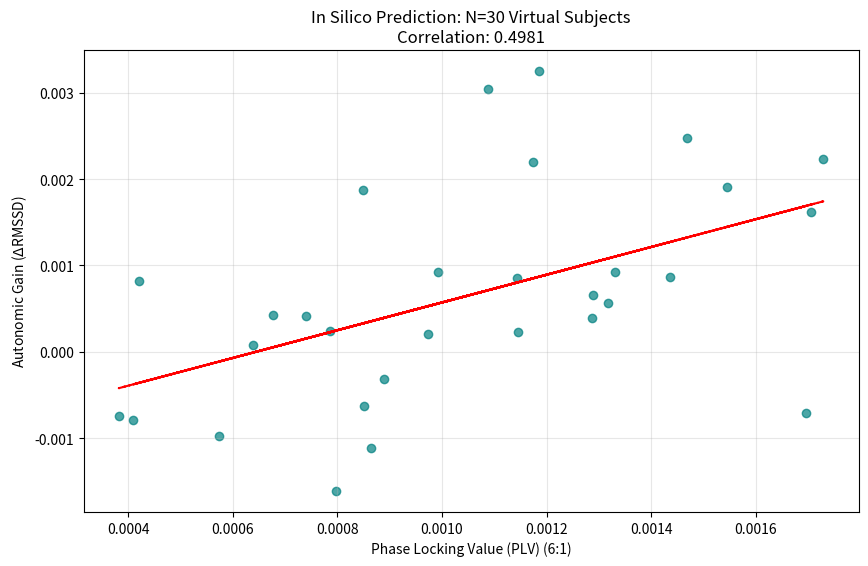

Source code (Python): (Note: this script raises an exception after producing the figure.)
import numpy as np
import matplotlib.pyplot as plt
import pandas as pd

# <SINCERE>
class VirtualCohortSimulator:
    # <SINCERE>
    def __init__(self, n_subjects=30):
        self.n_subjects = n_subjects
        # Stochastic parameters for the virtual cohort
        np.random.seed(42)  # For reproducibility
        self.subjects = pd.DataFrame({
            'subject_id': range(1, n_subjects + 1),
            'base_hr_hz': np.random.normal(1.04, 0.05, n_subjects), # Around 62.5 BPM
            'coupling_k': np.random.uniform(0.1, 0.4, n_subjects), # Sensitivity to stimulus
            'autonomic_gain': np.random.lognormal(mean=-0.7, sigma=0.3, size=n_subjects), # ai in model
            'noise_floor': np.random.uniform(0.01, 0.05, n_subjects)
        })

    # <SINCERE>
    def run_simulation(self, stim_freq=6.25, duration=10.0, Fs=1000):
        t = np.linspace(0, duration, int(Fs * duration))
        results = []

        print(f"Running In Silico Experiment (N={self.n_subjects})...")
        # <SINCERE>
        for idx, row in self.subjects.iterrows():
            # Model: d/dt(theta_h) = w_h + K * sin(6*theta_l - theta_h)
            # Integration via simple Euler for performance
            dt = 1.0 / Fs
            theta_h = 0
            theta_l_stream = 2 * np.pi * stim_freq * t
            heart_phase = np.zeros_like(t)
            
            w_h = 2 * np.pi * row['base_hr_hz']
            K = row['coupling_k']
            
            # <SINCERE>
            for i in range(len(t)):
                # Phase-locking term (6:1)
                phase_coupling = K * np.sin(6 * theta_l_stream[i] - theta_h)
                theta_h += (w_h + phase_coupling) * dt
                heart_phase[i] = theta_h

            # Calculate Phase Locking Value (PLV)
            # PLV = |1/N * sum(exp(i * (6*theta_l - theta_h)))|
            locking_term = np.exp(1j * (6 * theta_l_stream - heart_phase))
            plv = np.abs(np.mean(locking_term))
            
            # Predict RMSSD change based on the mixed model
            # Delta_RMSSD = a_i * PLV + epsilon
            delta_rmssd = row['autonomic_gain'] * plv + np.random.normal(0, 0.001)
            
            results.append({
                'subject_id': int(row['subject_id']),
                'plv': plv,
                'delta_rmssd': delta_rmssd
            })

        self.results_df = pd.DataFrame(results)
        return self.results_df

    # <SINCERE>
    def plot_results(self):
        plt.figure(figsize=(10, 6))
        plt.scatter(self.results_df['plv'], self.results_df['delta_rmssd'], color='teal', alpha=0.7)
        
        # Regression line
        m, b = np.polyfit(self.results_df['plv'], self.results_df['delta_rmssd'], 1)
        plt.plot(self.results_df['plv'], m*self.results_df['plv'] + b, color='red', linestyle='--')
        
        plt.xlabel('Phase Locking Value (PLV) (6:1)')
        plt.ylabel('Autonomic Gain ($\Delta$RMSSD)')
        plt.title(f'In Silico Prediction: N={self.n_subjects} Virtual Subjects\nCorrelation: {self.results_df["plv"].corr(self.results_df["delta_rmssd"]):.4f}')
        plt.grid(True, alpha=0.3)
        plt.savefig("C:/Users/zeros/.gemini/antigravity/scratch/mtp_weaver/virtual_cohort_results.png")
        print("Simulation plot saved to virtual_cohort_results.png")

# <SINCERE>
if __name__ == "__main__":
    vcs = VirtualCohortSimulator(n_subjects=30)
    df = vcs.run_simulation()
    vcs.plot_results()
    print("\n[VIRTUAL COHORT SUMMARY]")
    print(df.describe())
